7-way image classification set "dataset" from GitHub (queirozPedro/Classificacao-de-Celulas-Medula-Ossea); label vocabulary: BLA 0001 1000, EOS 0001 1000, LYT 0001 1000, MON 0001 1000, NGS 0001 1000, NIF 0001 1000, PMO 0001 1000.

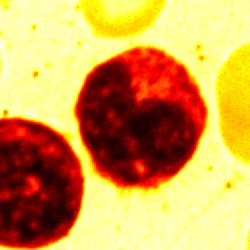
Label: MON 0001 1000

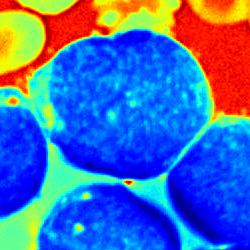
Label: BLA 0001 1000

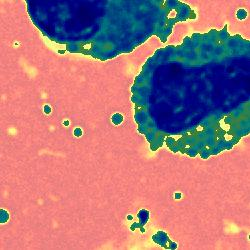
Label: EOS 0001 1000

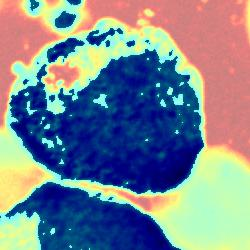
Label: PMO 0001 1000

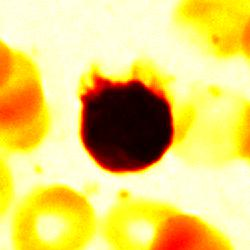
Label: NIF 0001 1000

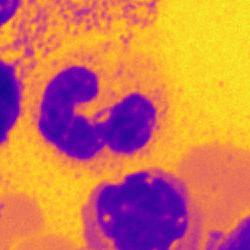
Label: NGS 0001 1000
